Dataset: GAN-Autoencoder (GitHub, vandanamonappa07/GAN-Autoencoder). Classes: non-tumor, non-viable tumor, tumor, viable, viable non-viable.

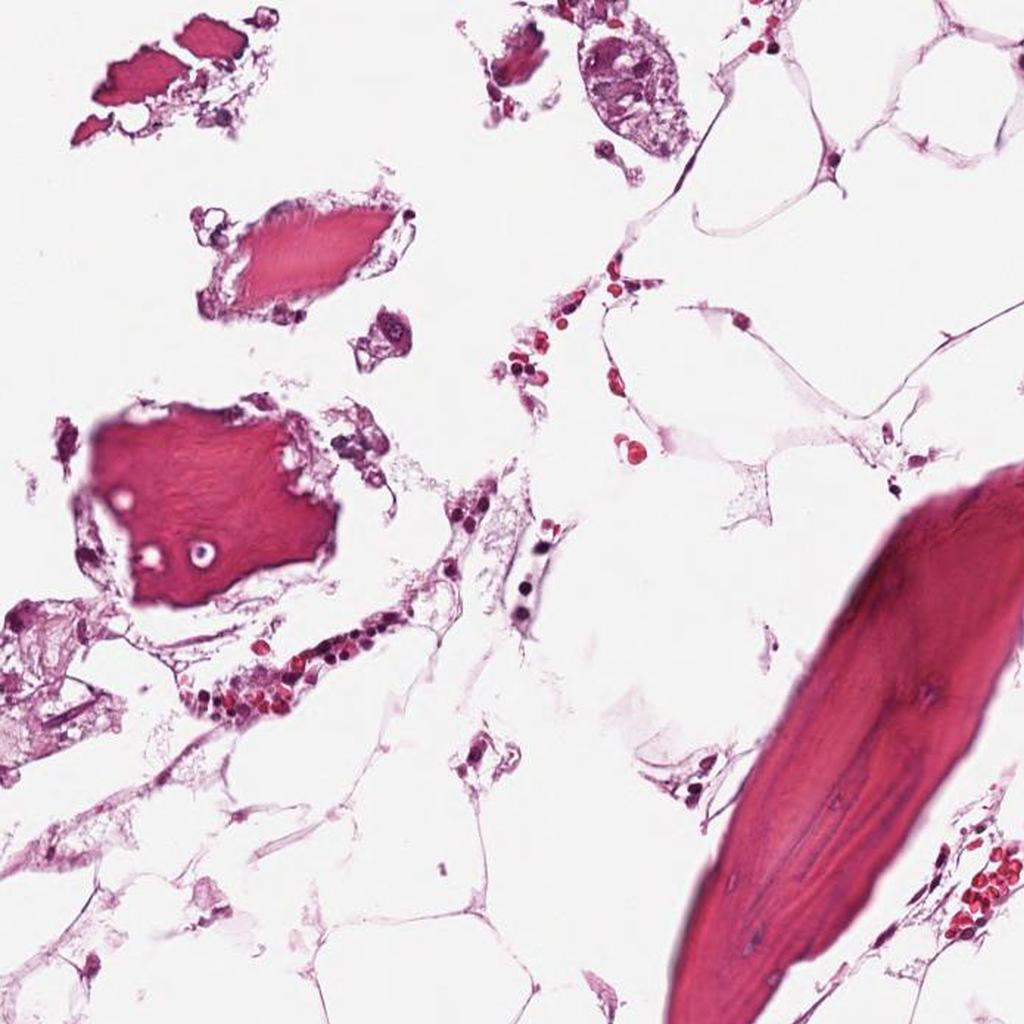
Label: non-tumor

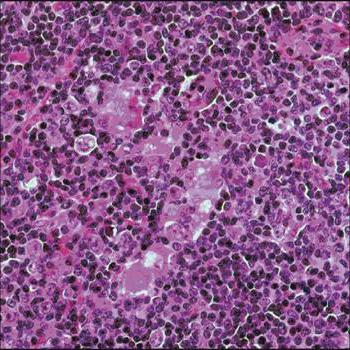
Label: tumor

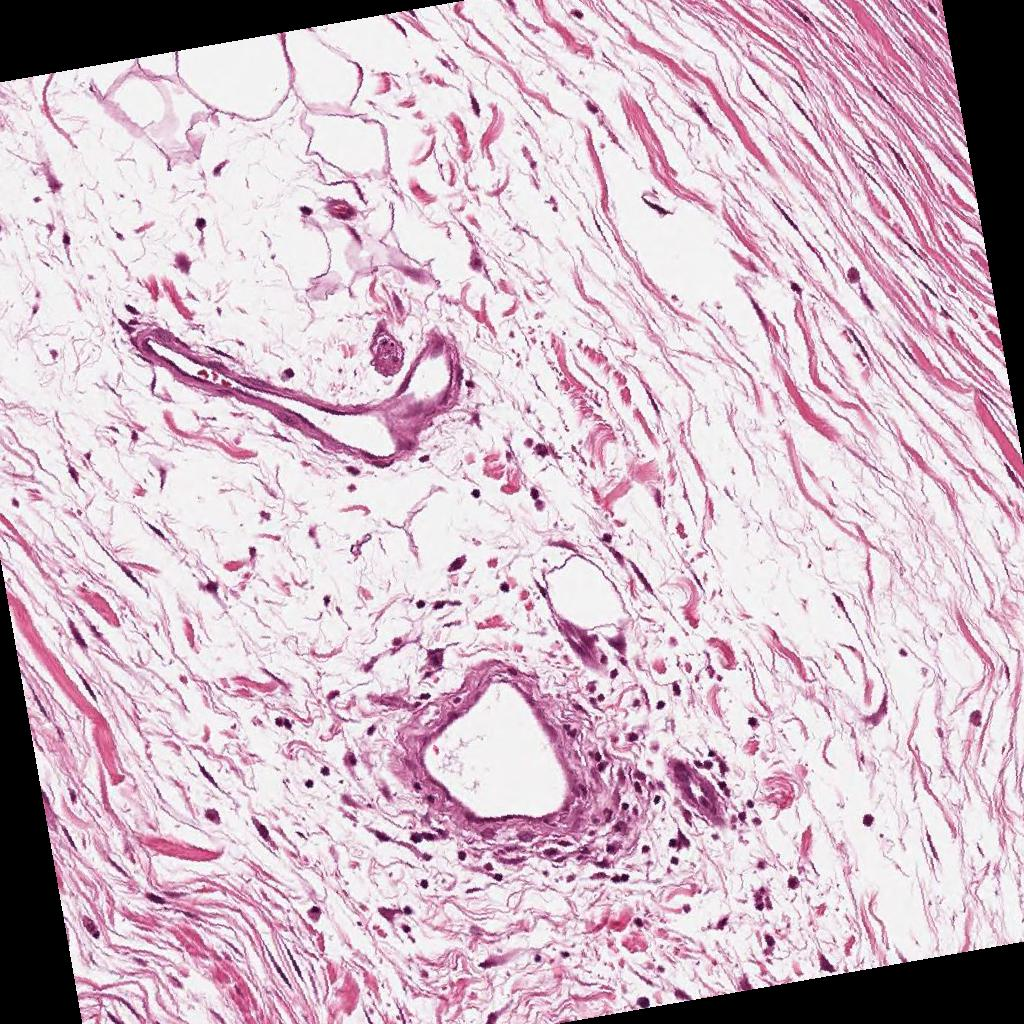
Label: non-tumor

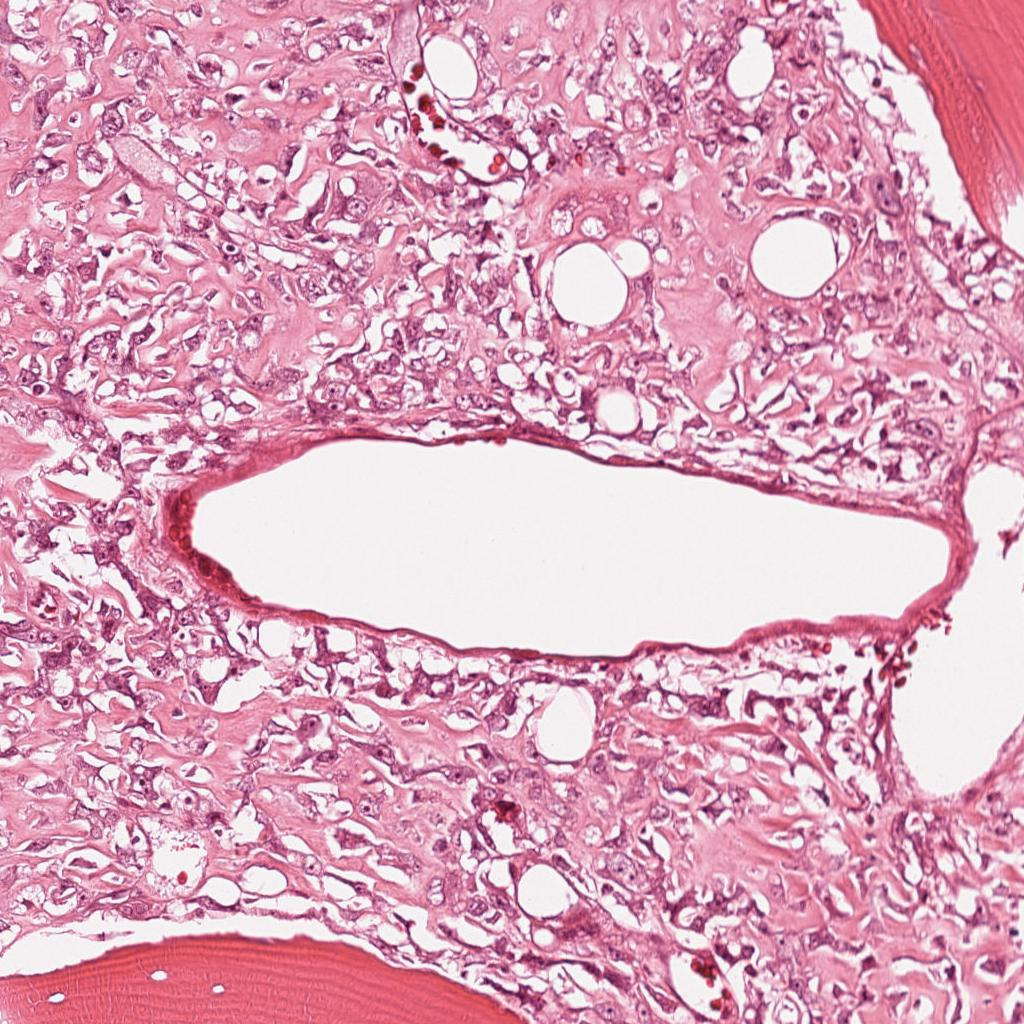
Label: viable

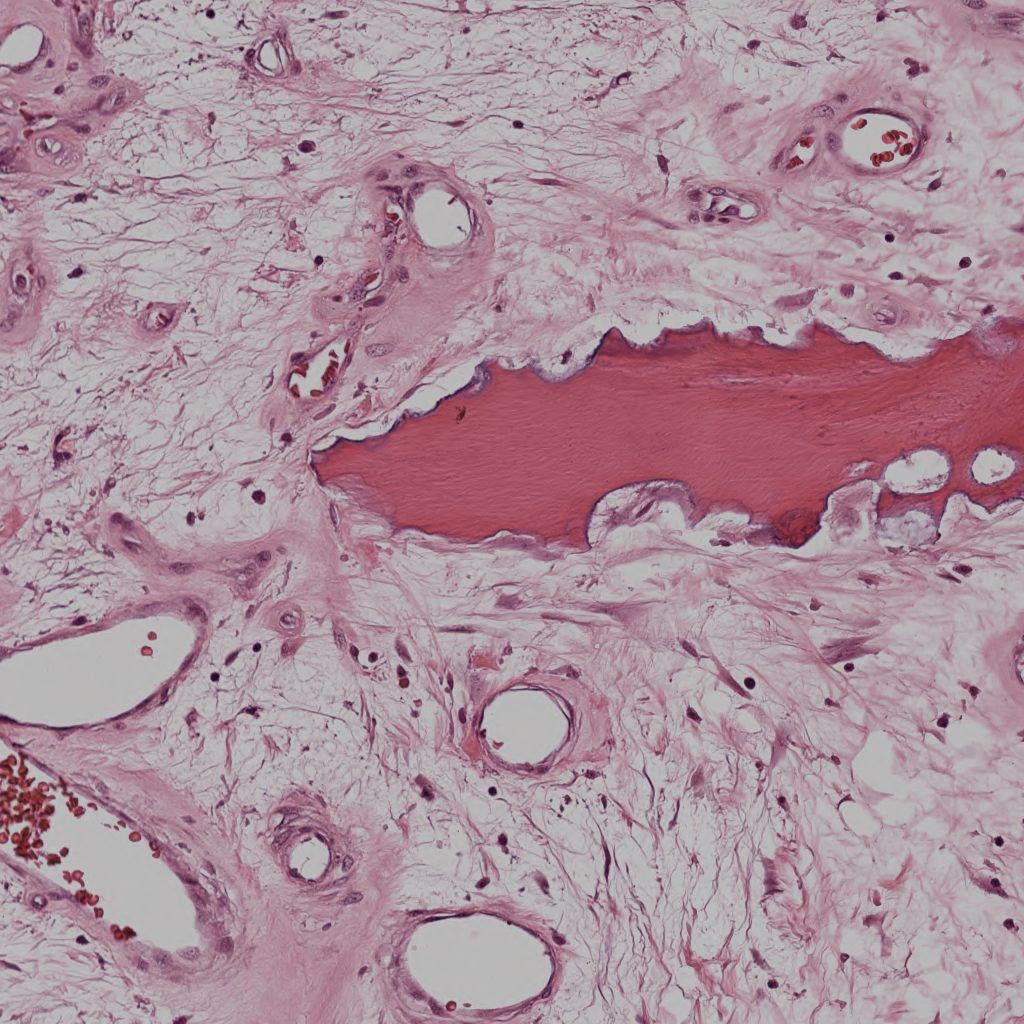
Label: non-viable tumor

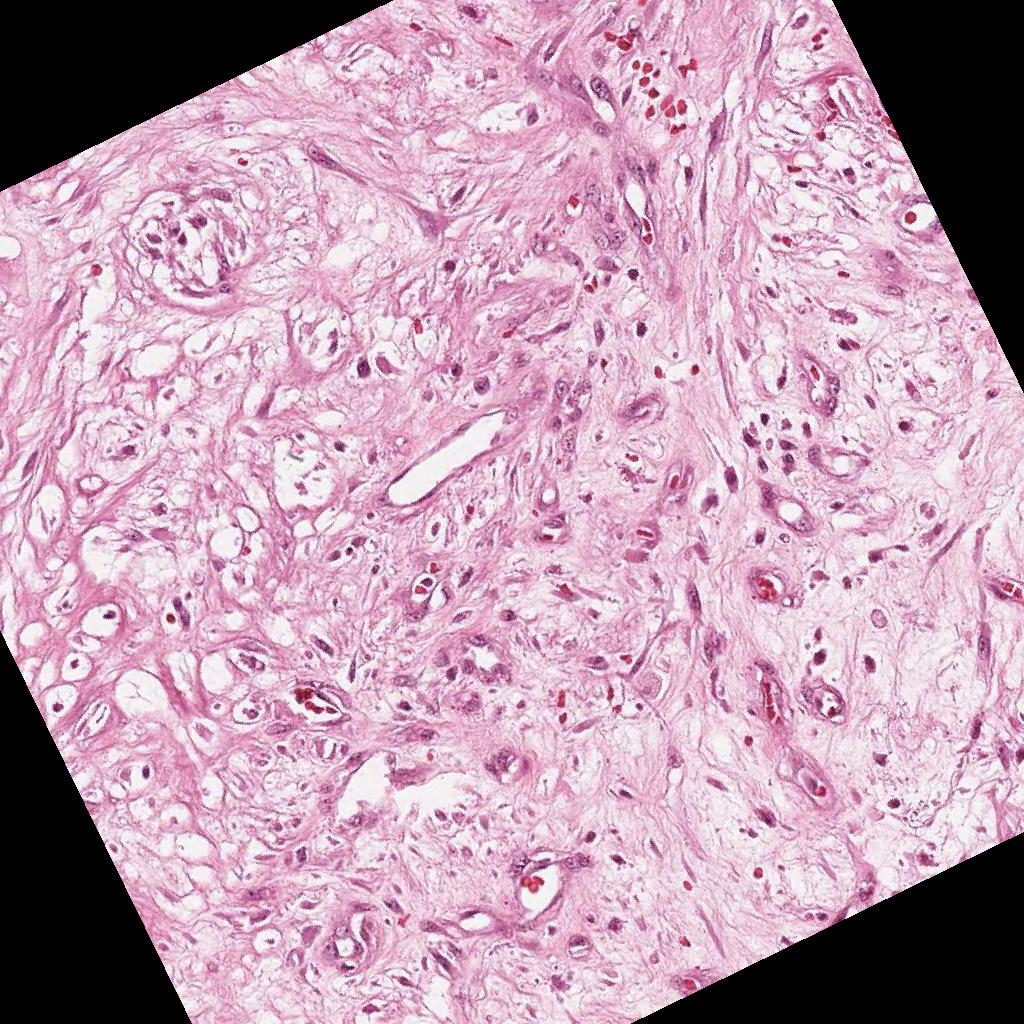
Label: non-viable tumor
